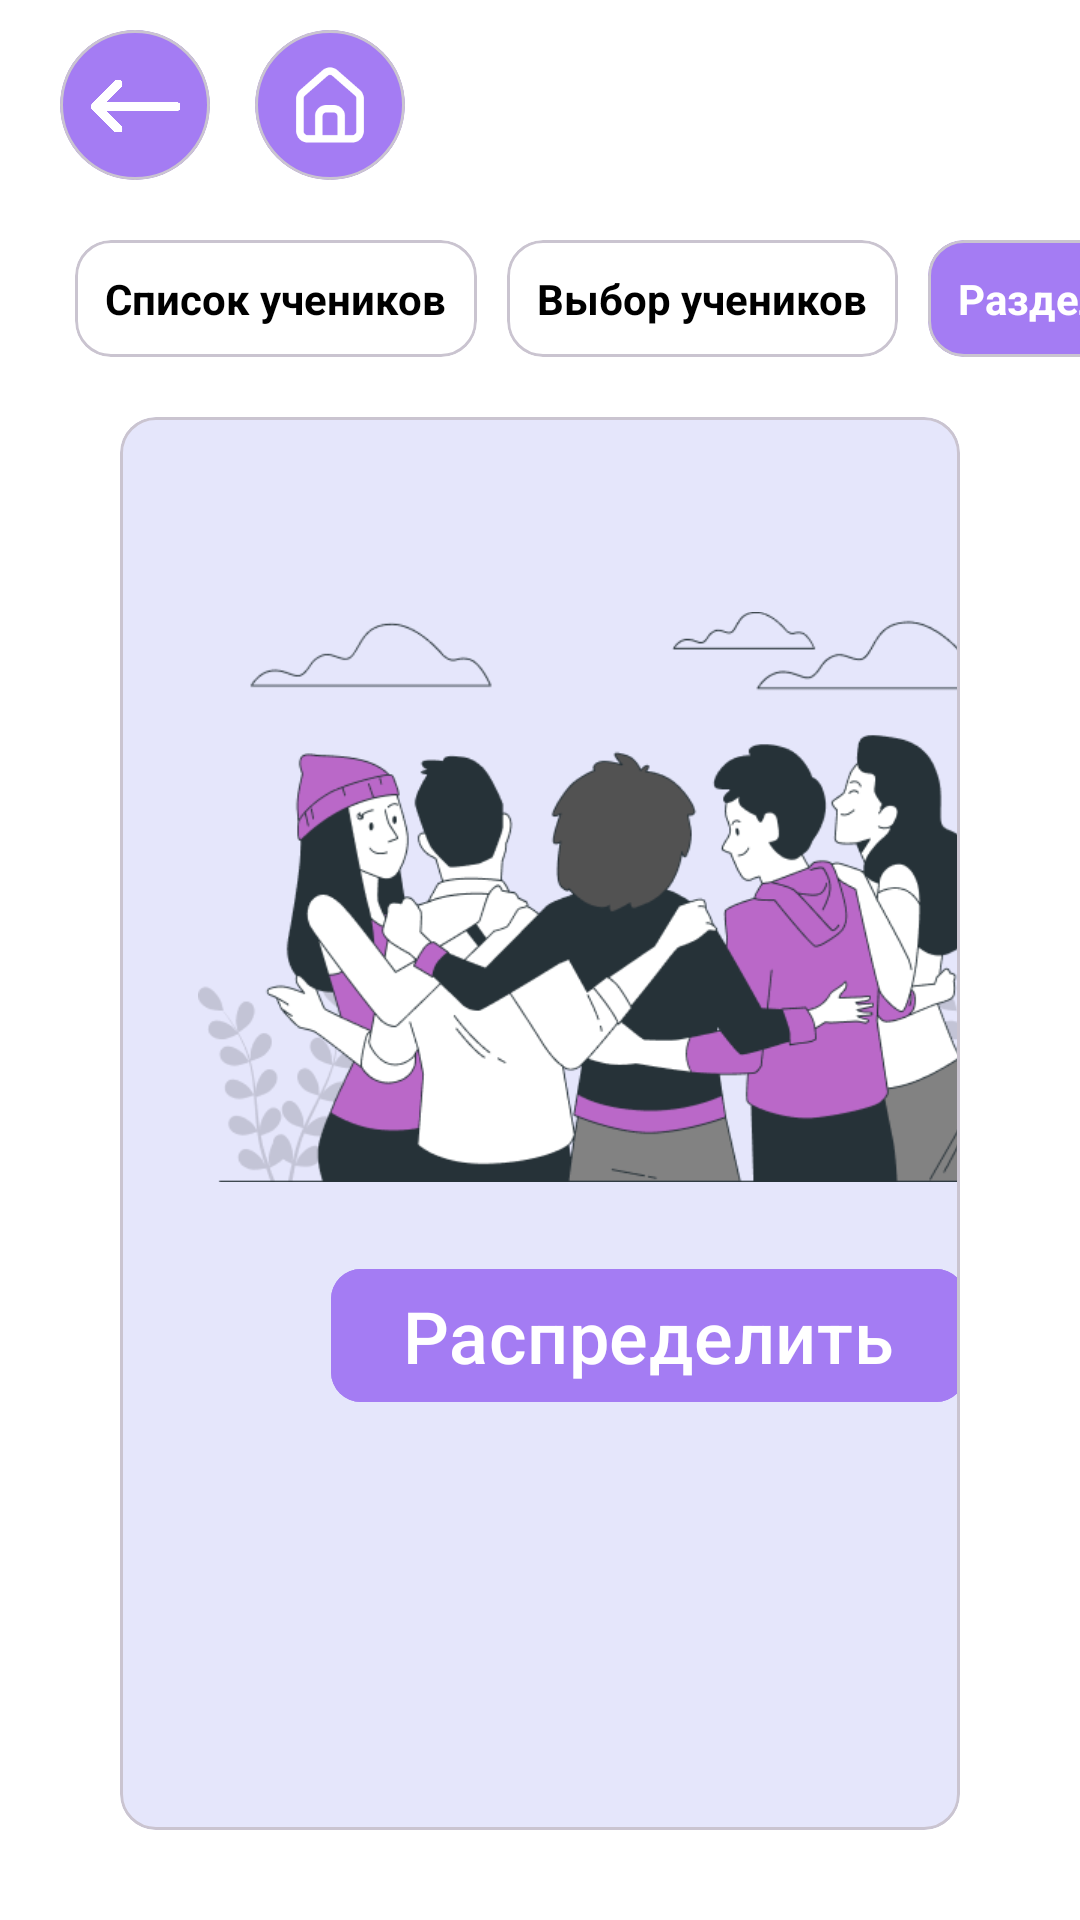

The Android layout XML behind this screen, and the referenced resources:
<!-- AndroidManifest.xml: application theme Theme.SandykProt -->
<!-- res/layout/fragment_divide.xml -->
<?xml version="1.0" encoding="utf-8"?>
<androidx.constraintlayout.widget.ConstraintLayout xmlns:android="http://schemas.android.com/apk/res/android"
    xmlns:app="http://schemas.android.com/apk/res-auto"
    xmlns:tools="http://schemas.android.com/tools"
    android:id="@+id/main"
    android:layout_width="match_parent"
    android:background="@color/white"
    android:layout_height="match_parent"
    tools:context=".MainActivity">


    <com.google.android.material.card.MaterialCardView
        android:id="@+id/back_btn"
        android:layout_width="50dp"
        android:layout_height="50dp"
        android:backgroundTint="@color/main"
        app:cardCornerRadius="50dp"
        android:layout_marginTop="10dp"
        android:layout_marginStart="20dp"
        app:layout_constraintStart_toStartOf="parent"
        app:layout_constraintTop_toTopOf="parent">

        <ImageView
            android:layout_width="30dp"
            android:layout_height="30dp"
            android:layout_gravity="center"
            android:src="@drawable/arrow_back" />

    </com.google.android.material.card.MaterialCardView>

    <com.google.android.material.card.MaterialCardView
        android:id="@+id/home_btn"
        android:layout_width="50dp"
        android:layout_height="50dp"
        android:layout_marginStart="15dp"
        android:layout_marginTop="10dp"
        android:backgroundTint="@color/main"
        app:cardCornerRadius="50dp"
        app:layout_constraintStart_toEndOf="@+id/back_btn"
        app:layout_constraintTop_toTopOf="parent">

        <ImageView
            android:layout_width="30dp"
            android:layout_height="30dp"
            android:layout_gravity="center"
            android:src="@drawable/home_icon" />

    </com.google.android.material.card.MaterialCardView>


    <com.google.android.material.card.MaterialCardView
        android:id="@+id/list_btn"
        android:layout_width="wrap_content"
        android:layout_height="wrap_content"
        android:backgroundTint="@color/white"
        android:layout_marginTop="20dp"
        android:layout_marginStart="25dp"
        app:layout_constraintStart_toStartOf="parent"
        app:layout_constraintTop_toBottomOf="@+id/back_btn">

        <TextView
            android:layout_width="match_parent"
            android:layout_height="match_parent"
            android:padding="10dp"
            android:textColor="@color/black"
            android:textStyle="bold"
            android:text="Список учеников" />
    </com.google.android.material.card.MaterialCardView>

    <com.google.android.material.card.MaterialCardView
        android:id="@+id/choose_btn"
        android:layout_width="wrap_content"
        android:layout_height="wrap_content"
        android:layout_marginStart="10dp"
        android:layout_marginTop="20dp"
        android:backgroundTint="@color/white"
        app:layout_constraintStart_toEndOf="@+id/list_btn"
        app:layout_constraintTop_toBottomOf="@+id/back_btn">

        <TextView
            android:layout_width="match_parent"
            android:layout_height="match_parent"
            android:padding="10dp"
            android:text="Выбор учеников"
            android:textColor="@color/black"
            android:textStyle="bold" />
    </com.google.android.material.card.MaterialCardView>


    <com.google.android.material.card.MaterialCardView
        android:id="@+id/divide_btn"
        android:layout_width="wrap_content"
        android:layout_height="wrap_content"
        android:layout_marginTop="20dp"
        android:layout_marginStart="10dp"
        android:backgroundTint="@color/main"
        app:layout_constraintStart_toEndOf="@+id/choose_btn"
        app:layout_constraintTop_toBottomOf="@+id/back_btn">

        <TextView
            android:layout_width="match_parent"
            android:layout_height="match_parent"
            android:padding="10dp"
            android:text="Разделение на группы"
            android:textColor="@color/white"
            android:textStyle="bold" />
    </com.google.android.material.card.MaterialCardView>


    <com.google.android.material.card.MaterialCardView
        android:id="@+id/drop_down_btn"
        android:layout_width="wrap_content"
        android:layout_height="wrap_content"
        android:layout_marginStart="10dp"
        android:layout_marginTop="20dp"
        android:backgroundTint="@color/white"
        app:layout_constraintStart_toEndOf="@+id/divide_btn"
        app:layout_constraintTop_toBottomOf="@+id/back_btn">

        <Spinner
            android:id="@+id/spinner_classes"
            android:layout_width="wrap_content"
            android:layout_height="wrap_content"
            android:layout_margin="8dp"
            android:layout_marginStart="10dp"
            android:spinnerMode="dropdown"
            app:layout_constraintBottom_toBottomOf="@+id/divide_btn"
            app:layout_constraintStart_toEndOf="@+id/divide_btn"
            app:layout_constraintTop_toTopOf="@+id/divide_btn" />

    </com.google.android.material.card.MaterialCardView>


    <com.google.android.material.card.MaterialCardView
        android:id="@+id/materialCardView"
        android:layout_width="match_parent"
        android:layout_height="0dp"
        android:layout_marginHorizontal="40dp"
        android:layout_marginTop="20dp"
        android:layout_marginBottom="30dp"
        android:backgroundTint="@color/secondary_bg"
        app:layout_constraintBottom_toBottomOf="parent"
        app:layout_constraintTop_toBottomOf="@+id/divide_btn"
        app:layout_constraintVertical_weight="1"
        tools:layout_editor_absoluteX="40dp">


        <androidx.constraintlayout.widget.ConstraintLayout
            android:layout_width="match_parent"
            android:layout_height="match_parent">


            <ImageView
                android:id="@+id/imageView"
                android:layout_width="300dp"
                android:layout_height="200dp"
                android:layout_marginStart="26dp"
                android:layout_marginTop="60dp"
                android:src="@drawable/bro"
                app:layout_constraintStart_toStartOf="parent"
                app:layout_constraintTop_toTopOf="parent" />

            <com.google.android.material.button.MaterialButton
                android:id="@+id/action_btn"
                android:layout_width="wrap_content"
                android:layout_height="wrap_content"
                android:backgroundTint="@color/main"
                android:text="Распределить"
                android:layout_marginTop="20dp"
                android:textSize="24sp"
                app:cornerRadius="10dp"
                app:layout_constraintEnd_toEndOf="@+id/imageView"
                app:layout_constraintStart_toStartOf="@+id/imageView"
                app:layout_constraintTop_toBottomOf="@+id/imageView" />

            <androidx.recyclerview.widget.RecyclerView
                android:id="@+id/list_students"
                android:layout_width="0dp"
                android:layout_margin="20dp"
                android:layout_height="0dp"
                app:layout_constraintVertical_weight="1"
                app:layout_constraintBottom_toBottomOf="parent"
                app:layout_constraintEnd_toEndOf="parent"
                app:layout_constraintHorizontal_weight="1"
                app:layout_constraintStart_toEndOf="@+id/imageView"
                app:layout_constraintTop_toTopOf="parent"
                tools:itemCount="5"
                tools:listitem="@layout/item_group" />




        </androidx.constraintlayout.widget.ConstraintLayout>
    </com.google.android.material.card.MaterialCardView>

    <com.google.android.material.card.MaterialCardView
        android:id="@+id/group_count_btn"
        android:layout_width="wrap_content"
        android:layout_height="wrap_content"
        android:layout_marginStart="10dp"
        android:layout_marginTop="20dp"
        android:backgroundTint="@color/white"
        app:layout_constraintStart_toEndOf="@+id/drop_down_btn"
        app:layout_constraintTop_toBottomOf="@+id/back_btn">

        <Spinner
            android:id="@+id/spinner_group_count"
            android:layout_width="wrap_content"
            android:layout_height="wrap_content"
            android:layout_margin="8dp"
            android:layout_marginStart="10dp"
            android:spinnerMode="dropdown"
            app:layout_constraintBottom_toBottomOf="@+id/drop_down_btn"
            app:layout_constraintStart_toEndOf="@+id/drop_down_btn"
            app:layout_constraintTop_toTopOf="@+id/drop_down_btn" />
    </com.google.android.material.card.MaterialCardView>





</androidx.constraintlayout.widget.ConstraintLayout>
<!-- res/layout/item_group.xml (included above) -->
<?xml version="1.0" encoding="utf-8"?>
<androidx.cardview.widget.CardView xmlns:android="http://schemas.android.com/apk/res/android"
    android:layout_width="wrap_content"
    android:layout_height="wrap_content"
    xmlns:tools="http://schemas.android.com/tools"

    android:backgroundTint="@color/background_card"
    xmlns:app="http://schemas.android.com/apk/res-auto"
    android:layout_margin="8dp"
    app:cardCornerRadius="8dp"
    app:cardElevation="4dp">

    <LinearLayout
        android:layout_width="wrap_content"
        android:layout_height="wrap_content"
        android:orientation="vertical"
        android:padding="16dp">

        <LinearLayout
            android:layout_width="wrap_content"
            android:layout_height="wrap_content"
            android:orientation="horizontal"
            android:gravity="center_vertical">

            <TextView
                android:id="@+id/tv_group_name"
                android:layout_width="wrap_content"
                android:layout_height="wrap_content"
                android:textColor="@color/black"
                tools:text="1 Группа"
                android:textSize="20sp"
                android:textStyle="bold" />



        </LinearLayout>

        <androidx.recyclerview.widget.RecyclerView
            android:id="@+id/recycler_view_students"
            android:layout_width="wrap_content"
            android:layout_height="wrap_content"
            android:layout_marginTop="8dp"
            android:overScrollMode="never"/>

    </LinearLayout>
</androidx.cardview.widget.CardView>
<!-- resources referenced by this layout -->
<resources>
  <color name="background_card">#FFC0CB</color>
  <color name="black">#FF000000</color>
  <color name="main">#A47CF3</color>
  <color name="secondary_bg">#E5E6FB</color>
  <color name="white">#FFFFFFFF</color>
  <!-- drawable arrow_back: png bitmap (drawable, 6467 bytes) -->
  <!-- drawable bro: png bitmap (drawable, 55748 bytes) -->
  <!-- drawable home_icon: png bitmap (drawable, 1555 bytes) -->
  <style name="Theme.SandykProt" parent="Base.Theme.SandykProt">
           <item name="colorPrimary">@color/green_text</item>
  
      </style>
  <style name="Base.Theme.SandykProt" parent="Theme.Material3.DayNight.NoActionBar">
          
          
      </style>
  <color name="green_text">#90FF00</color>
</resources>
